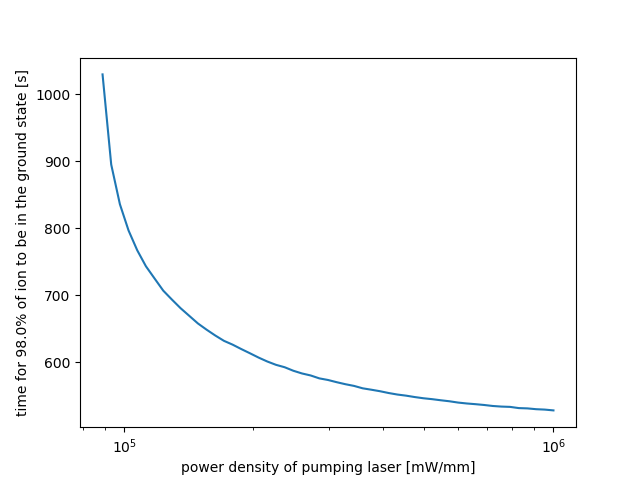

Values plotted in this chart, from the file beside it:
8.902150854450392944e+04, 1.029852985298529802e+03
9.326033468832199287e+04, 8.951395139513950880e+02
9.770099572992246249e+04, 8.358835883588358229e+02
1.023531021899026819e+05, 7.965796579657966276e+02
1.072267222010323167e+05, 7.670267026702670137e+02
1.123324032978026517e+05, 7.431743174317431340e+02
1.176811952434999112e+05, 7.248724872487248376e+02
1.232846739442065882e+05, 7.067206720672066922e+02
1.291549665014882630e+05, 6.933693369336933756e+02
1.353047774579807592e+05, 6.804680468046805117e+02
1.417474162926804856e+05, 6.690669066906690432e+02
1.484968262254463625e+05, 6.576657665766576883e+02
1.555676143930472317e+05, 6.483648364836483324e+02
1.629750834620643582e+05, 6.396639663966396938e+02
1.707352647470692173e+05, 6.317131713171316960e+02
1.788649529057434993e+05, 6.260126012601259617e+02
1.873817422860386723e+05, 6.194119411941194357e+02
1.963040650040272449e+05, 6.131113111311130979e+02
2.056512308348651568e+05, 6.066606660666066091e+02
2.154434690031886566e+05, 6.008100810081008376e+02
2.257019719633921632e+05, 5.958595859585958578e+02
2.364489412645407137e+05, 5.922592259225922362e+02
2.477076355991713936e+05, 5.870087008700869546e+02
2.595024211399737396e+05, 5.829582958295829940e+02
2.718588242732940125e+05, 5.799579957995799759e+02
2.848035868435804732e+05, 5.756075607560755998e+02
2.983647240283340216e+05, 5.732073207320731854e+02
3.125715849688235321e+05, 5.699069906990698655e+02
3.274549162877731724e+05, 5.669066906690668475e+02
3.430469286314919009e+05, 5.643564356435643958e+02
3.593813663804625394e+05, 5.607560756075607742e+02
3.764935806792471558e+05, 5.586558655865586616e+02
3.944206059437656077e+05, 5.564056405640563980e+02
4.132012400115334312e+05, 5.537053705370536818e+02
4.328761281083061476e+05, 5.514551455145514183e+02
4.534878508128582034e+05, 5.498049804980497584e+02
4.750810162102793111e+05, 5.477047704770476457e+02
4.977023564332113601e+05, 5.459045904590459486e+02
5.214008287999684690e+05, 5.445544554455445905e+02
5.462277217684336938e+05, 5.429042904290429306e+02
5.722367659350220347e+05, 5.414041404140414215e+02
5.994842503189408453e+05, 5.394539453945394598e+02
6.280291441834259313e+05, 5.381038103810381017e+02
6.579332246575682657e+05, 5.370537053705370454e+02
6.892612104349695146e+05, 5.358535853585358382e+02
7.220809018385470845e+05, 5.343534353435343291e+02
7.564633275546290679e+05, 5.334533453345334237e+02
7.924828983539185720e+05, 5.330033003300329710e+02
8.302175681319752475e+05, 5.312031203120311602e+02
8.697490026177833788e+05, 5.307530753075307075e+02
9.111627561154905707e+05, 5.295529552955295003e+02
9.545484566618347308e+05, 5.289528952895288967e+02
1.000000000000000000e+06, 5.277527752775278032e+02
